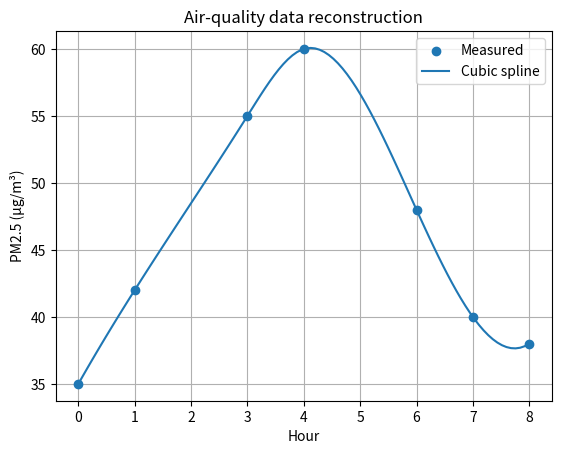

This figure's Python source:
"""
Task 13 – Modified real-world case
Reconstruct missing hourly PM2.5 air-quality readings with cubic spline.
"""
import numpy as np
from scipy.interpolate import CubicSpline
import matplotlib.pyplot as plt

hours = np.array([0, 1, 2, 3, 4, 5, 6, 7, 8], dtype=float)
# Store hourly readings, using NaN to mark observations that were not recorded.
pm25  = np.array([35, 42, np.nan, 55, 60, np.nan, 48, 40, 38])

# Exclude missing measurements and fit a cubic spline through the valid data.
mask = ~np.isnan(pm25)
cs = CubicSpline(hours[mask], pm25[mask])

# Evaluate the fitted spline at dense time points to reconstruct and plot the curve.
fine_hours = np.linspace(0, 8, 100)
reconstructed = cs(fine_hours)

# Print spline estimates at the two hours whose measurements are missing.
print("Reconstructed values at missing hours:")
print(f"  2 h → {cs(2):.1f} µg/m³")
print(f"  5 h → {cs(5):.1f} µg/m³")

plt.scatter(hours[mask], pm25[mask], label="Measured", zorder=5)
plt.plot(fine_hours, reconstructed, label="Cubic spline")
plt.xlabel("Hour")
plt.ylabel("PM2.5 (µg/m³)")
plt.title("Air-quality data reconstruction")
plt.legend()
plt.grid(True)
plt.savefig("Task_13_modified_pm25.png")
plt.show()
